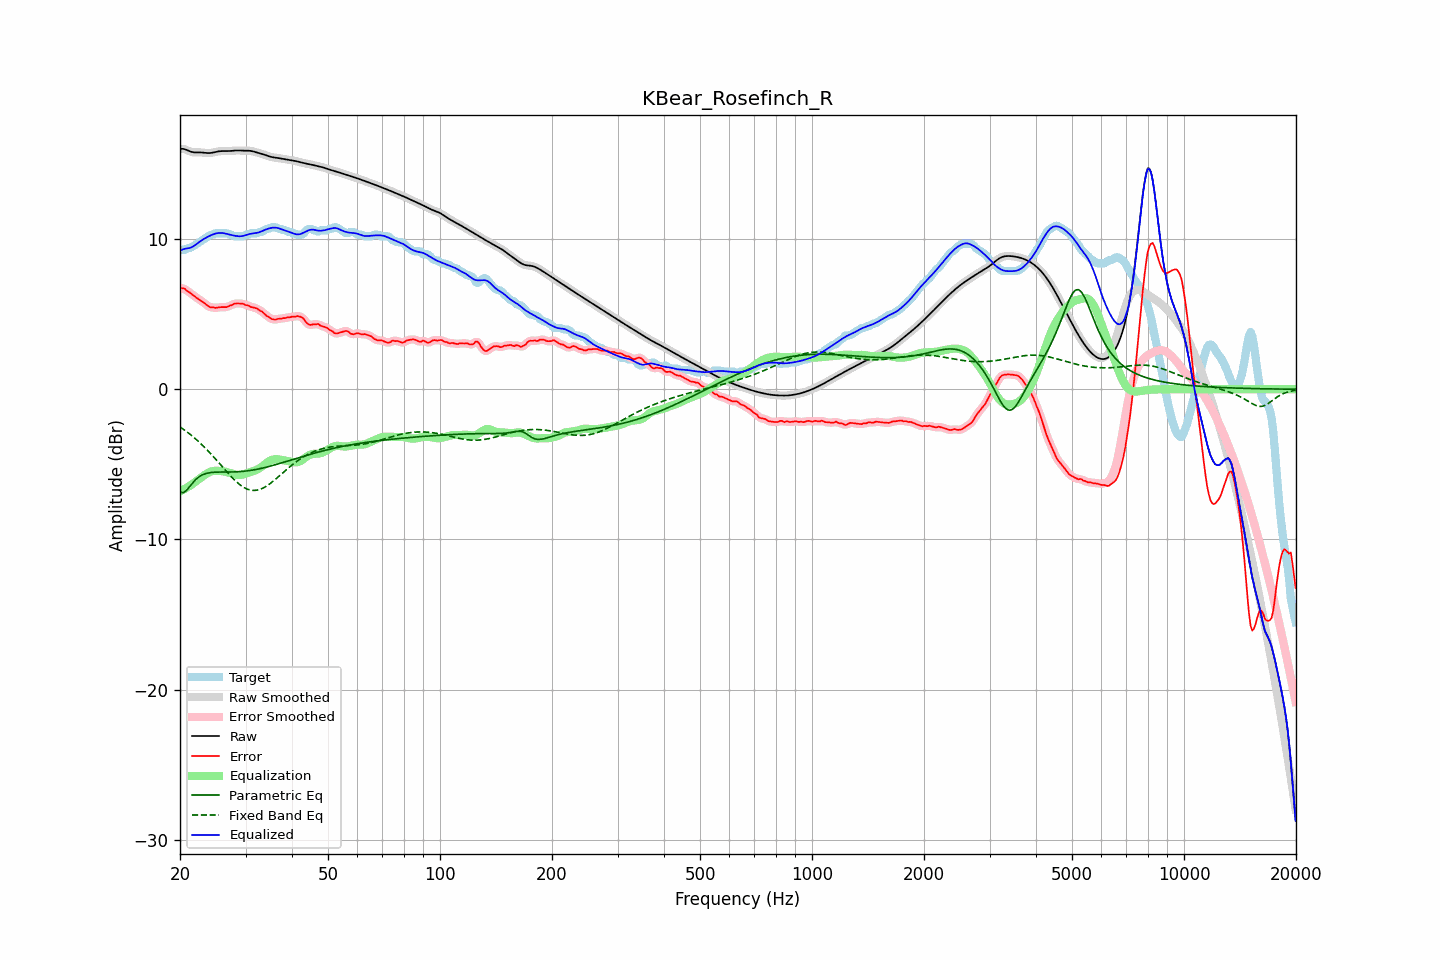

The data file committed next to this chart (first rows):
frequency, raw, error, smoothed, error_smoothed, equalization, parametric_eq, fixed_band_eq, equalized_raw, equalized_smoothed, target
20.00, 16.00, 6.74, 16.00, 6.75, -6.79, -6.84, -2.51, 9.20, 9.21, 9.25
20.20, 16.01, 6.72, 16.00, 6.73, -6.74, -6.87, -2.58, 9.27, 9.27, 9.28
20.40, 16.00, 6.72, 15.99, 6.71, -6.68, -6.89, -2.66, 9.32, 9.31, 9.28
20.61, 15.98, 6.69, 15.97, 6.66, -6.63, -6.82, -2.73, 9.35, 9.35, 9.29
20.81, 15.93, 6.58, 15.93, 6.60, -6.56, -6.74, -2.81, 9.37, 9.37, 9.36
21.02, 15.88, 6.50, 15.89, 6.51, -6.50, -6.61, -2.89, 9.38, 9.38, 9.38
21.23, 15.84, 6.45, 15.84, 6.43, -6.43, -6.48, -2.97, 9.40, 9.41, 9.39
21.44, 15.80, 6.36, 15.80, 6.36, -6.36, -6.34, -3.06, 9.44, 9.44, 9.45
21.66, 15.78, 6.28, 15.78, 6.28, -6.28, -6.21, -3.15, 9.50, 9.50, 9.50
21.87, 15.77, 6.19, 15.77, 6.19, -6.20, -6.10, -3.24, 9.56, 9.57, 9.58
22.09, 15.76, 6.11, 15.76, 6.12, -6.12, -5.99, -3.33, 9.64, 9.64, 9.65
22.31, 15.76, 6.04, 15.76, 6.04, -6.04, -5.90, -3.43, 9.72, 9.72, 9.72
22.54, 15.77, 5.97, 15.77, 5.97, -5.97, -5.82, -3.53, 9.80, 9.80, 9.80
22.76, 15.76, 5.89, 15.76, 5.90, -5.89, -5.75, -3.63, 9.88, 9.88, 9.87
22.99, 15.76, 5.83, 15.76, 5.82, -5.81, -5.70, -3.73, 9.95, 9.95, 9.93
23.22, 15.74, 5.75, 15.74, 5.75, -5.73, -5.65, -3.83, 10.02, 10.02, 9.99
23.45, 15.73, 5.66, 15.73, 5.66, -5.66, -5.61, -3.94, 10.08, 10.08, 10.07
23.69, 15.72, 5.58, 15.72, 5.58, -5.59, -5.59, -4.05, 10.13, 10.13, 10.15
23.92, 15.72, 5.51, 15.72, 5.51, -5.54, -5.56, -4.16, 10.19, 10.19, 10.22
24.16, 15.73, 5.45, 15.73, 5.47, -5.49, -5.55, -4.28, 10.24, 10.24, 10.27
24.40, 15.74, 5.46, 15.74, 5.44, -5.46, -5.53, -4.39, 10.29, 10.29, 10.28
24.65, 15.77, 5.45, 15.77, 5.43, -5.44, -5.53, -4.51, 10.33, 10.33, 10.32
24.89, 15.79, 5.41, 15.79, 5.43, -5.43, -5.52, -4.63, 10.36, 10.36, 10.38
25.14, 15.82, 5.43, 15.82, 5.43, -5.43, -5.51, -4.75, 10.39, 10.39, 10.38
25.39, 15.84, 5.45, 15.83, 5.44, -5.43, -5.51, -4.87, 10.40, 10.40, 10.38
25.65, 15.85, 5.46, 15.85, 5.46, -5.44, -5.51, -5.00, 10.41, 10.41, 10.38
25.91, 15.85, 5.47, 15.85, 5.47, -5.45, -5.51, -5.12, 10.40, 10.40, 10.38
26.16, 15.86, 5.47, 15.85, 5.47, -5.46, -5.51, -5.24, 10.39, 10.39, 10.38
26.43, 15.85, 5.47, 15.85, 5.47, -5.48, -5.51, -5.36, 10.37, 10.37, 10.38
26.69, 15.85, 5.47, 15.85, 5.48, -5.51, -5.51, -5.48, 10.34, 10.35, 10.38
26.96, 15.85, 5.51, 15.85, 5.51, -5.54, -5.51, -5.60, 10.32, 10.32, 10.34
27.23, 15.86, 5.58, 15.86, 5.55, -5.57, -5.51, -5.72, 10.29, 10.29, 10.28
27.50, 15.87, 5.59, 15.87, 5.61, -5.60, -5.51, -5.83, 10.27, 10.27, 10.28
27.77, 15.88, 5.65, 15.88, 5.65, -5.64, -5.50, -5.94, 10.24, 10.24, 10.23
28.05, 15.89, 5.71, 15.89, 5.69, -5.67, -5.50, -6.05, 10.22, 10.22, 10.18
28.33, 15.89, 5.71, 15.89, 5.71, -5.69, -5.50, -6.15, 10.20, 10.20, 10.18
28.62, 15.90, 5.71, 15.89, 5.71, -5.71, -5.49, -6.24, 10.19, 10.19, 10.18
28.90, 15.89, 5.71, 15.89, 5.71, -5.71, -5.48, -6.33, 10.18, 10.18, 10.18
29.19, 15.89, 5.70, 15.89, 5.71, -5.70, -5.48, -6.41, 10.19, 10.19, 10.18
29.48, 15.88, 5.70, 15.88, 5.68, -5.68, -5.47, -6.48, 10.20, 10.20, 10.18
29.78, 15.88, 5.65, 15.88, 5.65, -5.65, -5.46, -6.55, 10.23, 10.23, 10.23
30.08, 15.88, 5.59, 15.88, 5.62, -5.62, -5.44, -6.60, 10.26, 10.26, 10.28
30.38, 15.88, 5.60, 15.88, 5.58, -5.58, -5.43, -6.65, 10.30, 10.30, 10.28
30.68, 15.88, 5.55, 15.88, 5.54, -5.55, -5.42, -6.69, 10.33, 10.33, 10.33
30.99, 15.87, 5.48, 15.86, 5.50, -5.51, -5.40, -6.71, 10.35, 10.35, 10.38
31.30, 15.85, 5.46, 15.84, 5.46, -5.48, -5.38, -6.73, 10.37, 10.37, 10.38
31.61, 15.82, 5.43, 15.82, 5.43, -5.44, -5.36, -6.74, 10.38, 10.38, 10.38
31.93, 15.79, 5.40, 15.79, 5.41, -5.39, -5.34, -6.73, 10.40, 10.40, 10.38
32.24, 15.76, 5.37, 15.76, 5.35, -5.34, -5.32, -6.71, 10.41, 10.41, 10.38
32.57, 15.72, 5.29, 15.73, 5.30, -5.28, -5.30, -6.69, 10.44, 10.44, 10.44
32.89, 15.70, 5.21, 15.70, 5.23, -5.22, -5.28, -6.65, 10.48, 10.48, 10.48
33.22, 15.67, 5.18, 15.67, 5.16, -5.14, -5.25, -6.61, 10.52, 10.52, 10.49
33.55, 15.64, 5.08, 15.63, 5.07, -5.06, -5.23, -6.56, 10.57, 10.57, 10.56
33.89, 15.60, 4.97, 15.60, 4.98, -4.98, -5.20, -6.50, 10.62, 10.62, 10.62
34.23, 15.56, 4.87, 15.56, 4.89, -4.90, -5.18, -6.43, 10.66, 10.66, 10.68
34.57, 15.52, 4.83, 15.52, 4.81, -4.82, -5.15, -6.36, 10.70, 10.70, 10.68
34.92, 15.48, 4.76, 15.48, 4.75, -4.76, -5.12, -6.28, 10.72, 10.73, 10.73
35.27, 15.46, 4.67, 15.46, 4.69, -4.71, -5.09, -6.20, 10.75, 10.75, 10.78
35.62, 15.44, 4.65, 15.44, 4.65, -4.68, -5.06, -6.12, 10.76, 10.76, 10.78
35.97, 15.42, 4.64, 15.42, 4.64, -4.66, -5.03, -6.03, 10.76, 10.76, 10.78
... 635 more rows
